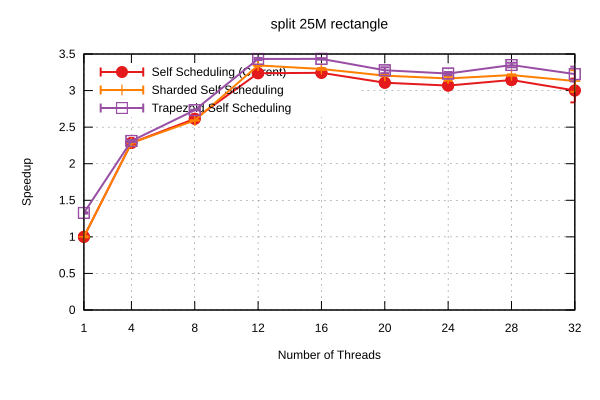

The data file committed next to this chart (first rows):
Name, Mean, MeanLB, MeanUB, Stddev, StddevLB, StddevUB, scheduler, threads
split/25M_rectangle, 0.7592, 0.7499, 0.766, 9.5076229719907e-3, 3.0256434984039515e-3, 1.1952346635940553e-2, Self Scheduling (Current), 1
split/25M_rectangle, 0.3323, 0.328, 0.3389, 7.1028565455498426e-3, 3.121070849499948e-3, 1.0741139065737417e-2, Self Scheduling (Current), 4
split/25M_rectangle, 0.2904, 0.2899, 0.2909, 6.209209753634944e-4, 3.2371972363970375e-4, 8.727354729209575e-4, Self Scheduling (Current), 8
split/25M_rectangle, 0.2345, 0.233, 0.2362, 2.2341858355536866e-3, 1.2068055767862952e-3, 3.1194771449544693e-3, Self Scheduling (Current), 12
split/25M_rectangle, 0.2341, 0.233, 0.235, 1.5293955902834456e-3, 9.270251575128917e-4, 2.311066456127456e-3, Self Scheduling (Current), 16
split/25M_rectangle, 0.2443, 0.2429, 0.2451, 1.3506923749741493e-3, 4.149115852049548e-4, 1.9526813019579694e-3, Self Scheduling (Current), 20
split/25M_rectangle, 0.2474, 0.2466, 0.2481, 1.0502200397209613e-3, 6.839211383397353e-4, 1.3340567049829669e-3, Self Scheduling (Current), 24
split/25M_rectangle, 0.2414, 0.2392, 0.2476, 4.633493095749719e-3, 1.317593287931797e-4, 5.845108181885147e-3, Self Scheduling (Current), 28
split/25M_rectangle, 0.253, 0.24, 0.2675, 1.7589337663374668e-2, 1.3147879596840805e-2, 2.009148025314857e-2, Self Scheduling (Current), 32
split/25M_rectangle, 0.758, 0.7532, 0.7659, 7.608331827314363e-3, 2.1680578862838017e-3, 1.0151354832572039e-2, Sharded Self Scheduling, 1
split/25M_rectangle, 0.3324, 0.3267, 0.3378, 7.407898342509565e-3, 4.186640394384019e-3, 9.982261611599265e-3, Sharded Self Scheduling, 4
split/25M_rectangle, 0.2929, 0.2926, 0.2931, 3.1222508399915487e-4, 1.8723577487592035e-4, 4.564338815574983e-4, Sharded Self Scheduling, 8
split/25M_rectangle, 0.227, 0.2262, 0.2276, 9.563520138093927e-4, 6.173920932987904e-4, 1.372042421095998e-3, Sharded Self Scheduling, 12
split/25M_rectangle, 0.2304, 0.2296, 0.2312, 1.1629351178474242e-3, 8.695590736761294e-4, 1.4448852003722955e-3, Sharded Self Scheduling, 16
split/25M_rectangle, 0.237, 0.2364, 0.2376, 8.099898176911073e-4, 5.03833757039684e-4, 1.1646951576409514e-3, Sharded Self Scheduling, 20
split/25M_rectangle, 0.2398, 0.2385, 0.2433, 2.544959305935958e-3, 5.429880373637552e-4, 3.436985984206378e-3, Sharded Self Scheduling, 24
split/25M_rectangle, 0.2364, 0.2357, 0.237, 9.476024117996165e-4, 5.49838381213004e-4, 1.360370831418201e-3, Sharded Self Scheduling, 28
split/25M_rectangle, 0.2425, 0.2361, 0.2599, 1.3175335302911042e-2, 3.527455060907646e-4, 1.6567808301229222e-2, Sharded Self Scheduling, 32
split/25M_rectangle, 0.5721, 0.5671, 0.5747, 4.779161170299868e-3, 2.78961105651147e-5, 5.856247400234585e-3, Trapezoid Self Scheduling, 1
split/25M_rectangle, 0.3285, 0.3259, 0.33, 2.604105210768885e-3, 9.647861193963398e-4, 3.7071210232335213e-3, Trapezoid Self Scheduling, 4
split/25M_rectangle, 0.2778, 0.2775, 0.2782, 4.320452314122677e-4, 1.9862666783023881e-4, 6.501873433074552e-4, Trapezoid Self Scheduling, 8
split/25M_rectangle, 0.2212, 0.2204, 0.2222, 1.1938288299442807e-3, 8.151403103738033e-4, 1.6291136767081502e-3, Trapezoid Self Scheduling, 12
split/25M_rectangle, 0.2211, 0.2206, 0.2219, 8.684396241104371e-4, 4.5205436825111533e-4, 1.3426615833995572e-3, Trapezoid Self Scheduling, 16
split/25M_rectangle, 0.2316, 0.2301, 0.2358, 3.39104219635406e-3, 4.0850118351317246e-4, 4.703481131740806e-3, Trapezoid Self Scheduling, 20
split/25M_rectangle, 0.2348, 0.2338, 0.2369, 1.8486792255361644e-3, 4.475160549503045e-4, 2.805934064620415e-3, Trapezoid Self Scheduling, 24
split/25M_rectangle, 0.2267, 0.2256, 0.2298, 2.382905810927933e-3, 3.5520061292739456e-4, 3.3469545802896085e-3, Trapezoid Self Scheduling, 28
split/25M_rectangle, 0.2354, 0.2292, 0.2441, 9.621666150907563e-3, 6.250578979251699e-3, 1.260153459280658e-2, Trapezoid Self Scheduling, 32
